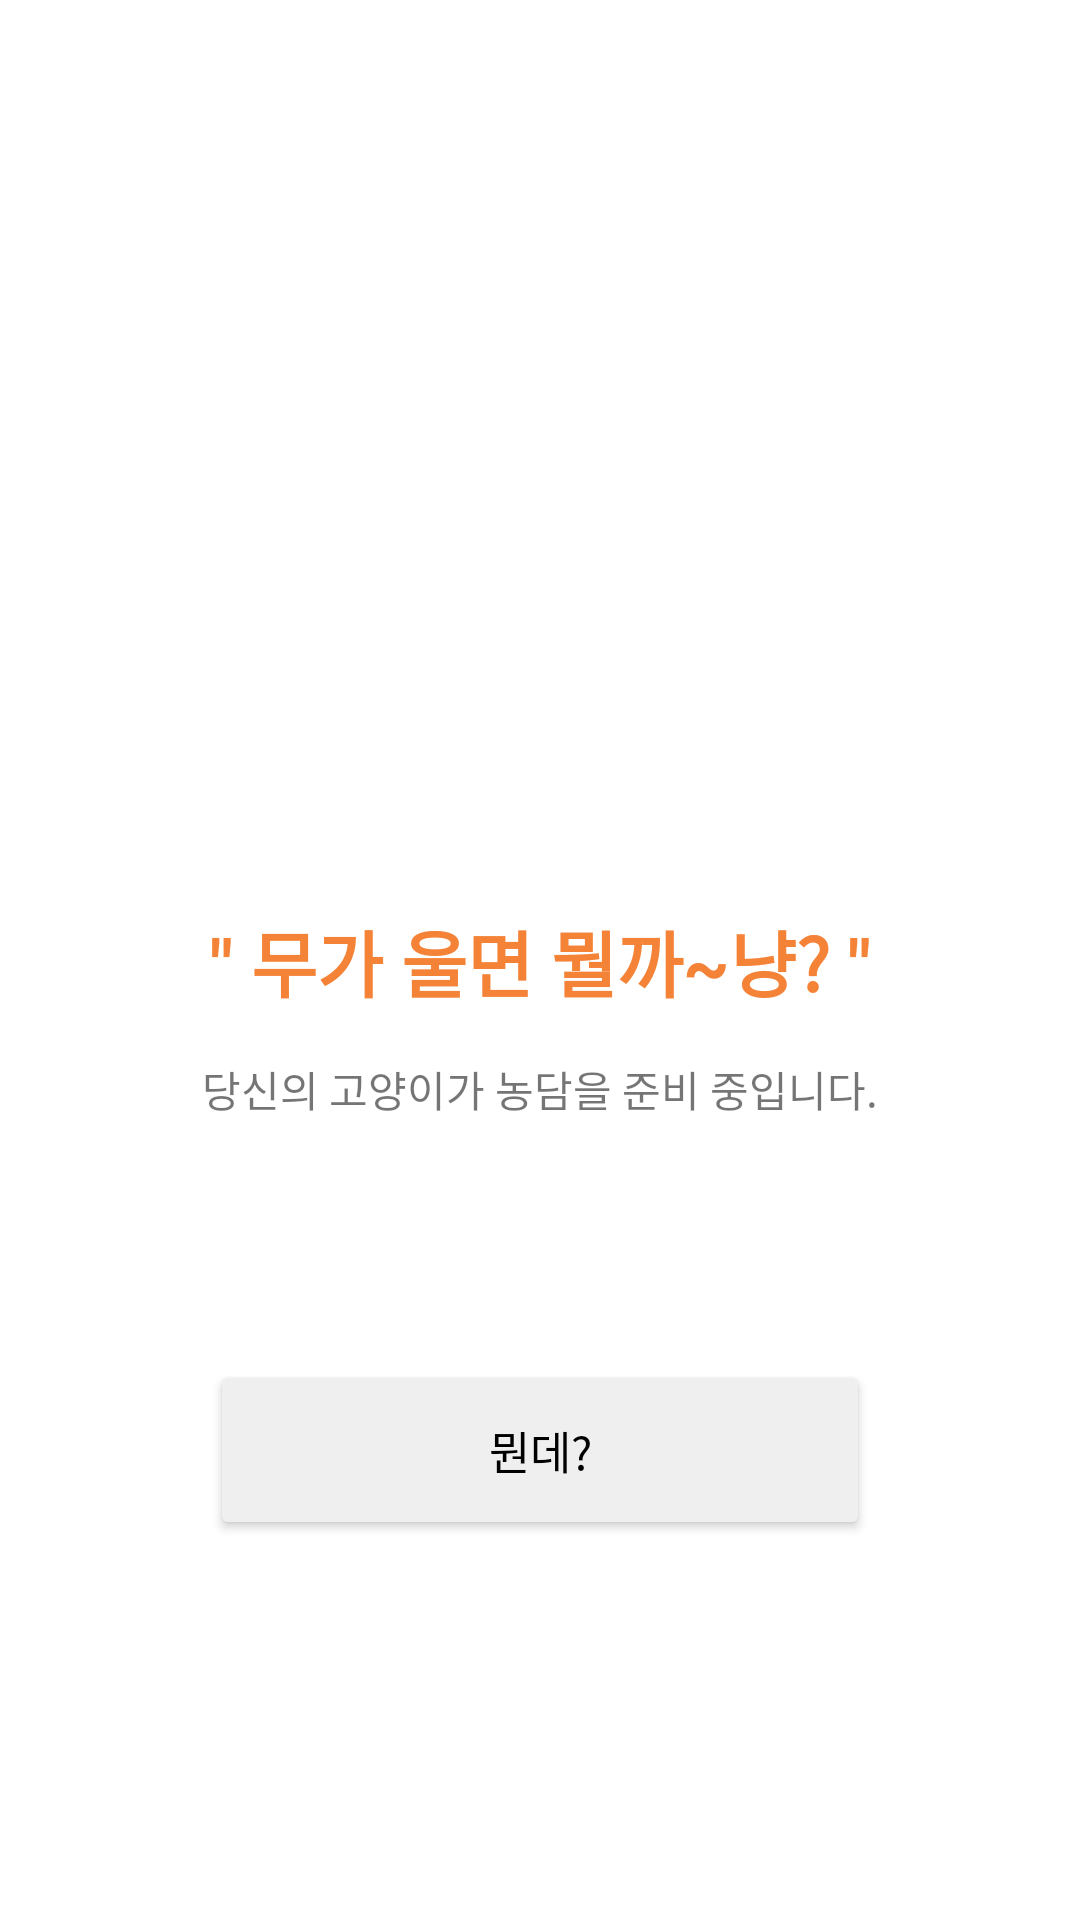

Here is an Android app screen rendered from its layout file. Give the layout XML and the strings, colors and styles it references.
<!-- AndroidManifest.xml: application theme Theme.DadJokeApp -->
<!-- res/layout/activity_main4.xml -->
<?xml version="1.0" encoding="utf-8"?>
<androidx.constraintlayout.widget.ConstraintLayout xmlns:android="http://schemas.android.com/apk/res/android"
    xmlns:app="http://schemas.android.com/apk/res-auto"
    xmlns:tools="http://schemas.android.com/tools"
    android:layout_width="match_parent"
    android:layout_height="match_parent"
    tools:context=".MainActivity4">

    <ImageView
        android:id="@+id/jokingImage"
        android:src="@drawable/joking_cat1"
        android:layout_width="170dp"
        android:layout_height="170dp"
        android:layout_marginBottom="10dp"
        app:layout_constraintBottom_toTopOf="@id/jokingTalk"
        app:layout_constraintLeft_toLeftOf="parent"
        app:layout_constraintRight_toRightOf="parent"/>

    <TextView
        android:id="@+id/jokingTalk"
        android:layout_width="wrap_content"
        android:layout_height="wrap_content"
        app:layout_constraintTop_toTopOf="parent"
        app:layout_constraintBottom_toBottomOf="parent"
        app:layout_constraintLeft_toLeftOf="parent"
        app:layout_constraintRight_toRightOf="parent"
        android:text="&quot; 무가 울면 뭘까~냥? &quot;"
        android:textSize="24dp"
        android:textStyle="bold"
        android:textColor="#F48338"
        android:textAlignment="center"/>

    <TextView
        android:id="@+id/jokingText"
        android:layout_width="wrap_content"
        android:layout_height="wrap_content"
        android:layout_marginTop="15dp"
        android:text="당신의 고양이가 농담을 준비 중입니다."
        android:textAlignment="center"
        app:layout_constraintTop_toBottomOf="@id/jokingTalk"
        app:layout_constraintLeft_toLeftOf="parent"
        app:layout_constraintRight_toRightOf="parent"/>

    <Button
        android:id="@+id/jokingButton"
        android:layout_width="220dp"
        android:layout_height="60dp"
        app:layout_constraintTop_toBottomOf="@id/jokingText"
        app:layout_constraintLeft_toLeftOf="parent"
        app:layout_constraintRight_toRightOf="parent"
        android:layout_marginTop="80dp"
        android:text="뭔데?"
        android:textSize="15dp"
        android:textColor="@color/black"
        android:backgroundTint="#EFEFEF"/>

</androidx.constraintlayout.widget.ConstraintLayout>
<!-- resources referenced by this layout -->
<resources>
  <style name="Theme.DadJokeApp" parent="Theme.MaterialComponents.DayNight.NoActionBar">
          
          <item name="colorPrimary">@color/white</item>
          <item name="colorPrimaryVariant">@color/white</item>
          <item name="colorOnPrimary">@color/white</item>
          
          <item name="colorSecondary">@color/teal_200</item>
          <item name="colorSecondaryVariant">@color/teal_700</item>
          <item name="colorOnSecondary">@color/black</item>
          
          <item name="android:statusBarColor" tools:targetApi="l">?attr/colorPrimaryVariant</item>
          
      </style>
  <!-- not gathered from this repository: default colours our renderer supplied (Android Studio template values) -->
  <color name="teal_200">#FF03DAC5</color>
  <color name="teal_700">#FF018786</color>
  <color name="black">#FF000000</color>
  <color name="white">#FFFFFFFF</color>
</resources>
